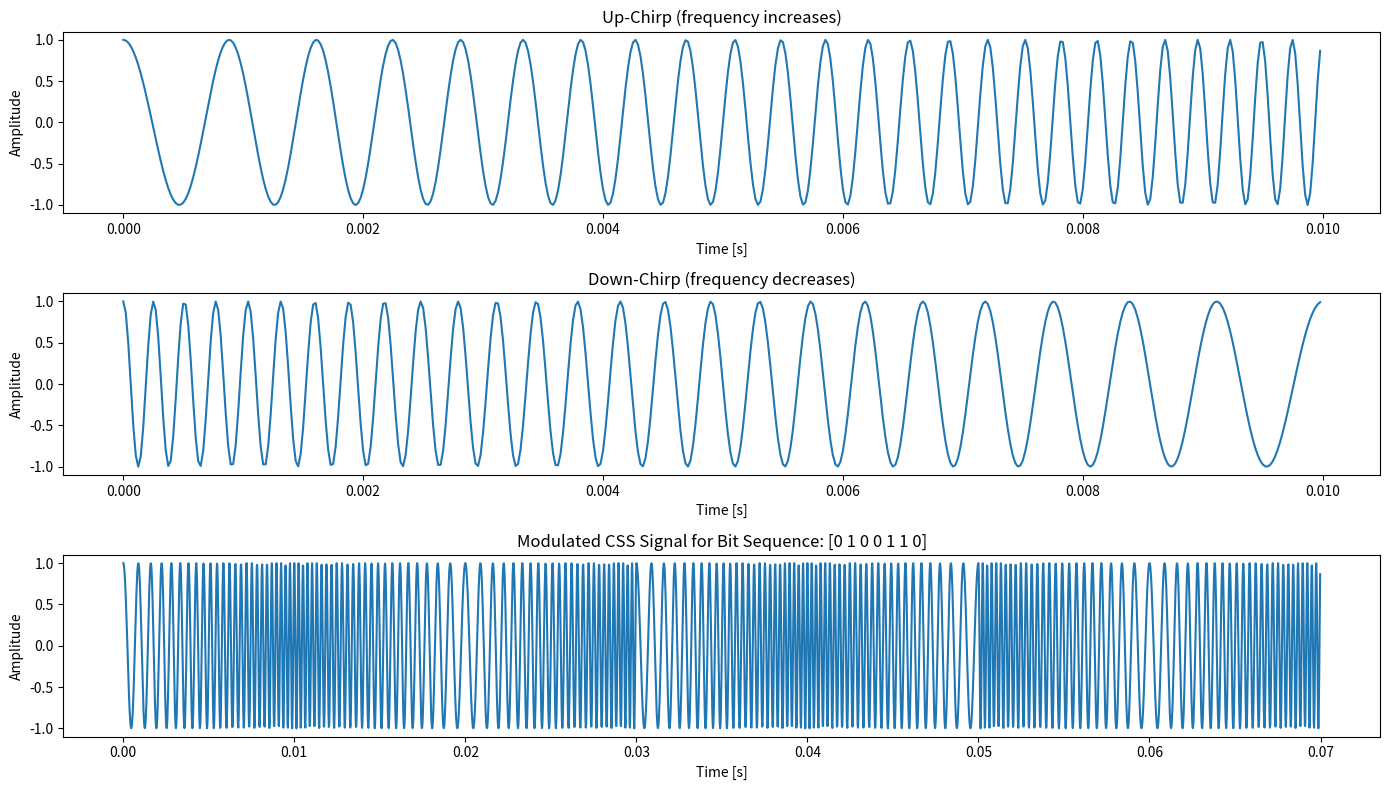

Reproduce this figure in Python.
"""
File: CSSModulation.py
Author: Paranithan Paramalingam
Description: Chirp Spread Spectrum Modulation
"""

import numpy as np


class CSSModulator:
    """
    Simple Chirp Spread Spectrum (CSS) modulator for binary symbols.
    - Bit 0 -> up-chirp
    - Bit 1 -> down-chirp
    """

    """

    # Was der Code als Eingabe erhält
    1) fs – Abtastfrequenz in Hz
    2) T_symbol – Dauer eines Chirp-Symbols (Sekunden)
    3) f_start – Startfrequenz des Chirps
    4) bandwidth – Frequenzbandbreite, über die der Chirp „sweepen“ soll

    # Was der Code genau macht
    1) Berechnet die Anzahl der Samples pro Symbol.
    2) Definiert den Zeitvektor t.
    3) Berechnet die Chirp-Steigung k = B / T.
    4) Erzeugt einen Up-Chirp, dessen Frequenz linear ansteigt.
    5) Erzeugt einen Down-Chirp, dessen Frequenz linear abfällt.
    6) Beide Chirps werden als Kosinus-Signale mit zeitabhängiger Phase erzeugt.

    # Was der Code zurückgibt / bereitstellt
    -  Die Klasse liefert zwei Wellenformen:
    1) self.up_chirp → Signal zur Darstellung eines Bit 0
    2) self.down_chirp → Signal zur Darstellung eines Bit 1
    
    """

    def __init__(self, fs: float, T_symbol: float, f_start: float, bandwidth: float):
        """
        :param fs: sampling frequency [Hz]

        :param T_symbol: Duration of one chirp symbol [s]

        :param f_start: Start frequency of the up-chirp [Hz]

        :param bandwidth: Frequency spanof the chirp [Hz]
        """
        self.fs = fs
        self.Ts = T_symbol
        self.f_start = f_start
        self.B = bandwidth

        # Number of samples per symbol
        self.Ns = int(np.round(self.Ts * self.fs))

        # Time vector for one symbol
        t = np.linspace(0.0, self.Ts, self.Ns, endpoint=False)

        # Chirp rate k  = B/T
        k = self.B / self.Ts

        # Up-chirp: frequency increases from f-start to (f-start + B)
        # Instantenous phase(t) = 2pi (f-start * t + 0.5 * k * t^2)
        phase_up = 2 * np.pi * (self.f_start * t + 0.5 * k * t * t)
        self.chirp_up = np.cos(phase_up)

        # Down-chirp: frequency decreases from (f-start + B) to f-start
        # Instantenous phase(t) = 2pi*[(f-start * B) t - 0.5 * k * t^2)]
        phase_down = 2 * np.pi * ((self.f_start + self.B) * t - 0.5 * k * t * t)
        self.chip_down = np.cos(phase_down)

    def CSSModulator(self, bits: np.ndarray) -> np.ndarray:
        """
        Map a binary sequence to a concatenation of chip symbols.

        :param bits: np.ndarray
                     1D array (dtype can be int, bool . etc)

        Return:
        :param signal : np.ndarray
                        1D array of time-domain samples containing all chirp symbols concatenated in order.
        """

        bit = np.asarray(bits).astype(int)

        # Pre-allocate outüut array: one chirp (NS samples) per bit
        signal = np.zeros(len(bits) * self.Ns, dtype=float)

        for i, b in enumerate(bit):
            start_idx = i * self.Ns
            end_idx = start_idx + self.Ns
            if b == 0:
                signal[start_idx:end_idx] = self.chirp_up
            else:
                signal[start_idx:end_idx] = self.chip_down

        return signal

    def CSSDemodulator(self, rx_signal: np.ndarray) -> np.ndarray:
        """
        :param rx_signal: np.ndarray
                          1D array of time-domain samples (possibly noisy), conataining an integer number of chirp symbols in sequence.

        :return bits_hat: np.ndarray
                          1D array of deteced bits.
        """

        """
        1) berechnet, wie viele komplette   Chirps enthalten sind.
        2)Alles abschneiden, was nicht in ganze Chirp-Blöcke passt.
        3) Die Blcöke in ein array laden
        4) Enerigien berechnen (aus Korrelation)
        5) Bit wird anhand von energie demoduliert zurückgegeben
        """

        rx_signal = np.asarray(rx_signal, dtype=float)

        n_symbols = len(rx_signal) // self.Ns

        if n_symbols == 0:
            return np.array([], dtype=int)

        rx_signal = rx_signal[: n_symbols * self.Ns]

        bits_hat = np.zeros(n_symbols, dtype=int)

        # Chirps energies

        up_energy = np.dot(self.chirp_up, self.chirp_up)
        down_energy = np.dot(self.chip_down, self.chip_down)

        for i in range(n_symbols):
            start = i * self.Ns
            end = start + self.Ns
            block = rx_signal[start:end]

            # Avoid divisions by zero if block is all zero
            block_energy = np.dot(block, block) + 1e-12

            # Normalised correlation with up- and down chirp
            corr_up = np.dot(block, self.chirp_up) / np.sqrt(up_energy * block_energy)

            corr_down = np.dot(block, self.chip_down) / np.sqrt(
                down_energy * block_energy
            )

            # Decide bit based on which correlation is larger
            if corr_up >= corr_down:
                bits_hat[i] = 0
            else:
                bits_hat[i] = 1
        return bits_hat


def addAWGN(self, signal: np.ndarray, snr_db: float) -> np.ndarray:
    """
    :param signal: np.ndarray
                    Transmit signal

    :param snr_db: float
                    Desired signalt to noise ratio in dB.

    :return noisy_signal : ndarray
                            Signal + AWGN noise
    """
    # Linear SNR
    snr_lin = 10.0 ** (snr_db / 10)

    # Signal mean power
    sig_power = np.mean(signal**2)

    # noise Power to thtat SNR= sig_power / noise_power
    noise_power = sig_power + snr_lin

    # AWGN
    noise = np.sqrt(noise_power) * np.random.randn(len(signal))

    return signal + noise


def main():
    import matplotlib.pyplot as plt

    fs = 48000.0
    T_symbol = 0.01
    f_start = 1000.0
    B = 3000.0

    css = CSSModulator(fs, T_symbol, f_start, B)

    # Test bits
    bits = np.array([0, 1, 0, 0, 1, 1, 0])
    signal = css.CSSModulator(bits)

    # Modulation
    tx = css.CSSModulator(bits)

    # Füge etwas Rauschen hinzu (optional)
    snr_db = 20.0
    snr_lin = 10 ** (snr_db / 10.0)
    sig_power = np.mean(tx**2)
    noise_power = sig_power / snr_lin
    noise = np.sqrt(noise_power) * np.random.randn(len(tx))
    rx = tx + noise

    # Demodulation
    bits_hat = css.CSSDemodulator(rx)

    print("Original bits:    ", bits)
    print("Detected bits:    ", bits_hat)
    print("Bit errors:       ", np.sum(bits != bits_hat))

    # === Plot single up-chirp and down-chirp ===

    t = np.linspace(0, T_symbol, css.Ns, endpoint=False)

    plt.figure(figsize=(14, 8))

    plt.subplot(3, 1, 1)
    plt.plot(t, css.chirp_up)
    plt.title("Up-Chirp (frequency increases)")
    plt.xlabel("Time [s]")
    plt.ylabel("Amplitude")

    plt.subplot(3, 1, 2)
    plt.plot(t, css.chip_down)
    plt.title("Down-Chirp (frequency decreases)")
    plt.xlabel("Time [s]")
    plt.ylabel("Amplitude")

    # === Plot full modulated CSS signal ===
    T_total = len(signal) / fs
    t_full = np.linspace(0, T_total, len(signal), endpoint=False)

    plt.subplot(3, 1, 3)
    plt.plot(t_full, signal)
    plt.title("Modulated CSS Signal for Bit Sequence: " + str(bits))
    plt.xlabel("Time [s]")
    plt.ylabel("Amplitude")

    plt.tight_layout()
    plt.show()

    ### Rausch Test

    fs = 48000.0
    T_symbol = 0.005  # 5 ms pro Chirp
    f_start = 2000.0
    B = 4000.0

    css = CSSModulator(fs, T_symbol, f_start, B)

    bits = np.random.randint(0, 2, size=50)
    bits_hat = addAWGN(css, bits, snr_db=15.0)

    print("Errors:", np.sum(bits != bits_hat))


if __name__ == "__main__":
    main()
